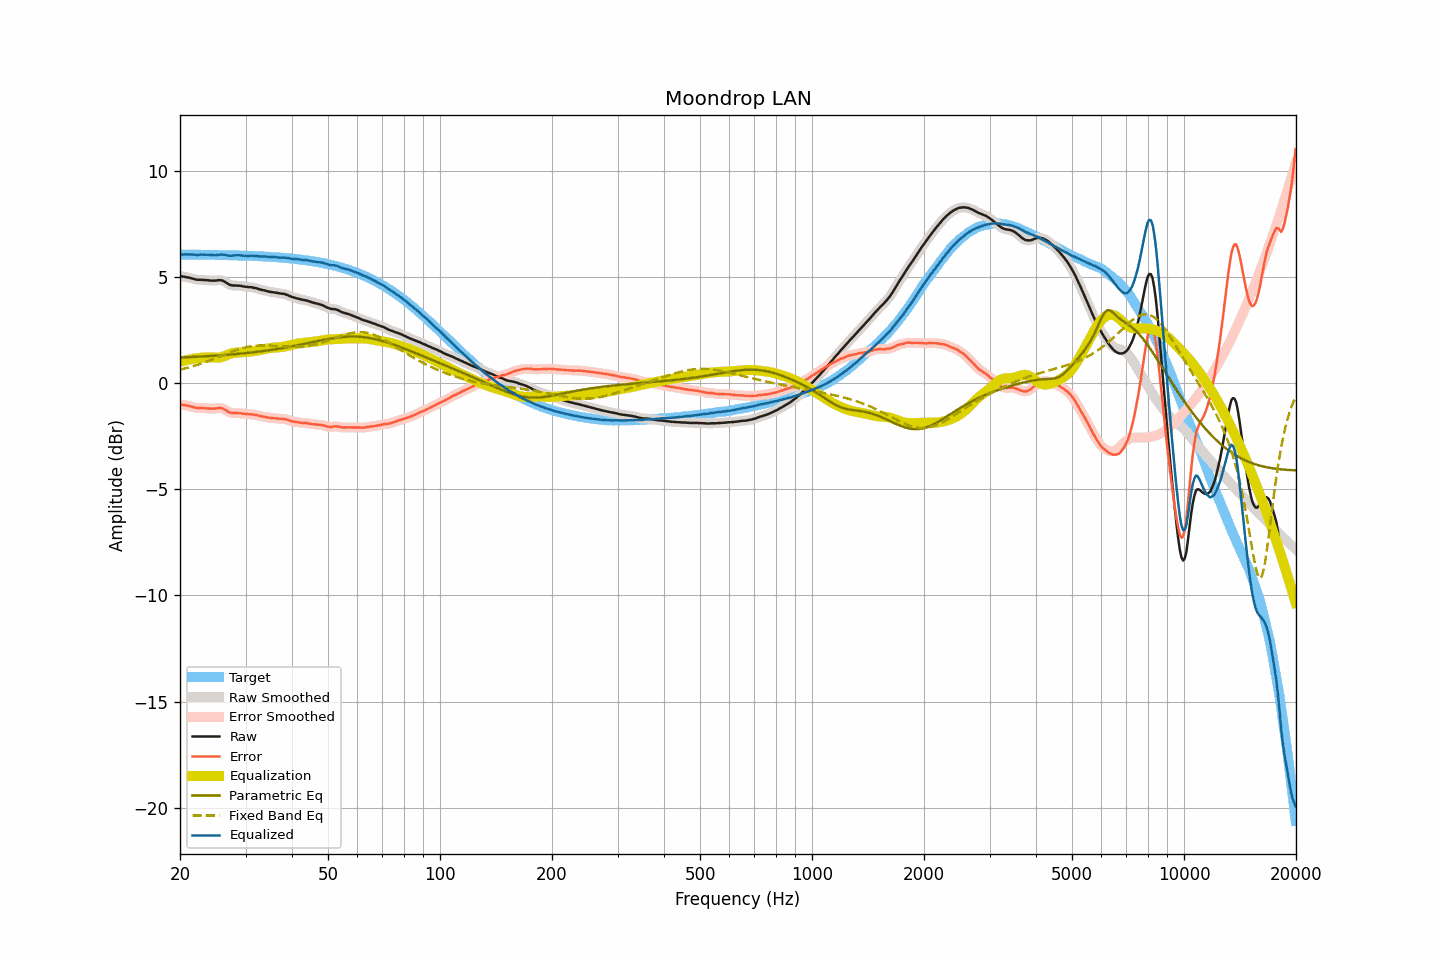

The file beside this chart, header and first rows:
frequency, raw, smoothed, error, error_smoothed, equalization, parametric_eq, fixed_band_eq, equalized_raw, equalized_smoothed, target
20.00, 5.04, 5.03, -1.01, -1.01, 1.00, 1.20, 0.63, 6.04, 6.04, 6.05
20.20, 5.02, 5.02, -1.03, -1.02, 1.02, 1.20, 0.64, 6.04, 6.04, 6.04
20.40, 5.01, 5.01, -1.04, -1.04, 1.04, 1.20, 0.66, 6.04, 6.05, 6.04
20.61, 5.00, 4.99, -1.05, -1.05, 1.05, 1.21, 0.68, 6.05, 6.05, 6.04
20.81, 4.98, 4.98, -1.07, -1.06, 1.07, 1.21, 0.70, 6.05, 6.05, 6.04
21.02, 4.97, 4.97, -1.07, -1.08, 1.09, 1.21, 0.72, 6.05, 6.05, 6.04
21.23, 4.95, 4.95, -1.09, -1.09, 1.10, 1.22, 0.74, 6.05, 6.05, 6.04
21.44, 4.93, 4.93, -1.11, -1.11, 1.12, 1.22, 0.76, 6.04, 6.04, 6.04
21.66, 4.91, 4.91, -1.13, -1.13, 1.13, 1.22, 0.79, 6.04, 6.04, 6.04
21.87, 4.89, 4.89, -1.15, -1.15, 1.15, 1.23, 0.81, 6.03, 6.03, 6.04
22.09, 4.87, 4.87, -1.17, -1.17, 1.16, 1.23, 0.83, 6.03, 6.03, 6.04
22.31, 4.86, 4.86, -1.18, -1.18, 1.17, 1.23, 0.86, 6.03, 6.03, 6.04
22.54, 4.86, 4.86, -1.18, -1.18, 1.18, 1.24, 0.88, 6.04, 6.03, 6.04
22.76, 4.86, 4.85, -1.18, -1.18, 1.18, 1.24, 0.91, 6.04, 6.04, 6.04
22.99, 4.85, 4.85, -1.19, -1.18, 1.19, 1.25, 0.93, 6.04, 6.04, 6.03
23.22, 4.85, 4.85, -1.19, -1.19, 1.19, 1.25, 0.96, 6.04, 6.04, 6.03
23.45, 4.84, 4.84, -1.20, -1.19, 1.20, 1.26, 0.99, 6.03, 6.04, 6.03
23.69, 4.84, 4.83, -1.19, -1.20, 1.20, 1.26, 1.02, 6.04, 6.03, 6.03
23.92, 4.83, 4.83, -1.20, -1.20, 1.20, 1.26, 1.04, 6.03, 6.03, 6.03
24.16, 4.82, 4.82, -1.21, -1.21, 1.20, 1.27, 1.07, 6.02, 6.03, 6.03
24.40, 4.82, 4.82, -1.21, -1.21, 1.20, 1.27, 1.10, 6.02, 6.02, 6.03
24.65, 4.82, 4.82, -1.21, -1.21, 1.20, 1.28, 1.13, 6.02, 6.01, 6.03
24.89, 4.82, 4.82, -1.21, -1.20, 1.19, 1.28, 1.16, 6.01, 6.02, 6.03
25.14, 4.83, 4.83, -1.20, -1.20, 1.19, 1.29, 1.19, 6.02, 6.02, 6.02
25.39, 4.84, 4.84, -1.19, -1.19, 1.19, 1.29, 1.22, 6.03, 6.03, 6.02
25.65, 4.84, 4.84, -1.18, -1.18, 1.20, 1.30, 1.25, 6.04, 6.04, 6.02
25.91, 4.83, 4.82, -1.19, -1.20, 1.22, 1.30, 1.28, 6.05, 6.04, 6.02
26.16, 4.80, 4.80, -1.22, -1.22, 1.24, 1.31, 1.31, 6.04, 6.04, 6.02
26.43, 4.76, 4.76, -1.26, -1.26, 1.27, 1.32, 1.35, 6.03, 6.03, 6.02
26.69, 4.71, 4.71, -1.31, -1.31, 1.30, 1.32, 1.38, 6.01, 6.01, 6.01
26.96, 4.66, 4.66, -1.36, -1.35, 1.34, 1.33, 1.41, 5.99, 6.00, 6.01
27.23, 4.62, 4.62, -1.39, -1.39, 1.37, 1.33, 1.44, 5.98, 5.99, 6.01
27.50, 4.60, 4.60, -1.41, -1.41, 1.39, 1.34, 1.46, 5.99, 5.99, 6.01
27.77, 4.59, 4.59, -1.42, -1.42, 1.41, 1.35, 1.49, 6.00, 6.00, 6.01
28.05, 4.59, 4.59, -1.42, -1.42, 1.42, 1.35, 1.52, 6.01, 6.01, 6.01
28.33, 4.59, 4.58, -1.42, -1.42, 1.43, 1.36, 1.55, 6.01, 6.01, 6.00
28.62, 4.58, 4.58, -1.42, -1.42, 1.43, 1.37, 1.57, 6.01, 6.01, 6.00
28.90, 4.58, 4.57, -1.42, -1.42, 1.43, 1.37, 1.60, 6.01, 6.01, 6.00
29.19, 4.57, 4.56, -1.43, -1.43, 1.44, 1.38, 1.62, 6.01, 6.00, 6.00
29.48, 4.55, 4.55, -1.45, -1.44, 1.44, 1.39, 1.64, 5.99, 5.99, 5.99
29.78, 4.54, 4.54, -1.45, -1.45, 1.45, 1.40, 1.66, 5.99, 5.99, 5.99
30.08, 4.53, 4.53, -1.46, -1.46, 1.46, 1.40, 1.68, 5.98, 5.98, 5.99
30.38, 4.52, 4.52, -1.47, -1.47, 1.46, 1.41, 1.70, 5.98, 5.98, 5.99
30.68, 4.51, 4.51, -1.48, -1.47, 1.47, 1.42, 1.71, 5.98, 5.98, 5.98
30.99, 4.51, 4.50, -1.47, -1.48, 1.48, 1.43, 1.72, 5.99, 5.98, 5.98
31.30, 4.50, 4.49, -1.48, -1.48, 1.49, 1.44, 1.73, 5.99, 5.98, 5.98
31.61, 4.48, 4.48, -1.50, -1.49, 1.50, 1.45, 1.74, 5.98, 5.98, 5.97
31.93, 4.47, 4.46, -1.50, -1.51, 1.51, 1.46, 1.75, 5.98, 5.98, 5.97
32.24, 4.45, 4.44, -1.52, -1.52, 1.52, 1.46, 1.76, 5.97, 5.97, 5.97
32.57, 4.42, 4.42, -1.55, -1.54, 1.54, 1.47, 1.76, 5.96, 5.96, 5.96
32.89, 4.40, 4.40, -1.56, -1.56, 1.56, 1.48, 1.77, 5.95, 5.96, 5.96
33.22, 4.38, 4.38, -1.58, -1.58, 1.57, 1.49, 1.77, 5.95, 5.95, 5.96
33.55, 4.37, 4.36, -1.59, -1.59, 1.59, 1.50, 1.77, 5.96, 5.95, 5.95
33.89, 4.35, 4.35, -1.60, -1.60, 1.61, 1.51, 1.76, 5.95, 5.95, 5.95
34.23, 4.33, 4.33, -1.62, -1.62, 1.62, 1.52, 1.76, 5.95, 5.95, 5.94
34.57, 4.31, 4.31, -1.63, -1.63, 1.63, 1.54, 1.76, 5.94, 5.94, 5.94
34.92, 4.29, 4.29, -1.65, -1.65, 1.64, 1.55, 1.75, 5.93, 5.93, 5.94
35.27, 4.28, 4.28, -1.65, -1.65, 1.65, 1.56, 1.75, 5.93, 5.93, 5.93
35.62, 4.27, 4.27, -1.66, -1.66, 1.66, 1.57, 1.74, 5.93, 5.93, 5.93
35.97, 4.26, 4.26, -1.66, -1.66, 1.67, 1.58, 1.74, 5.92, 5.92, 5.92
... 635 more rows
